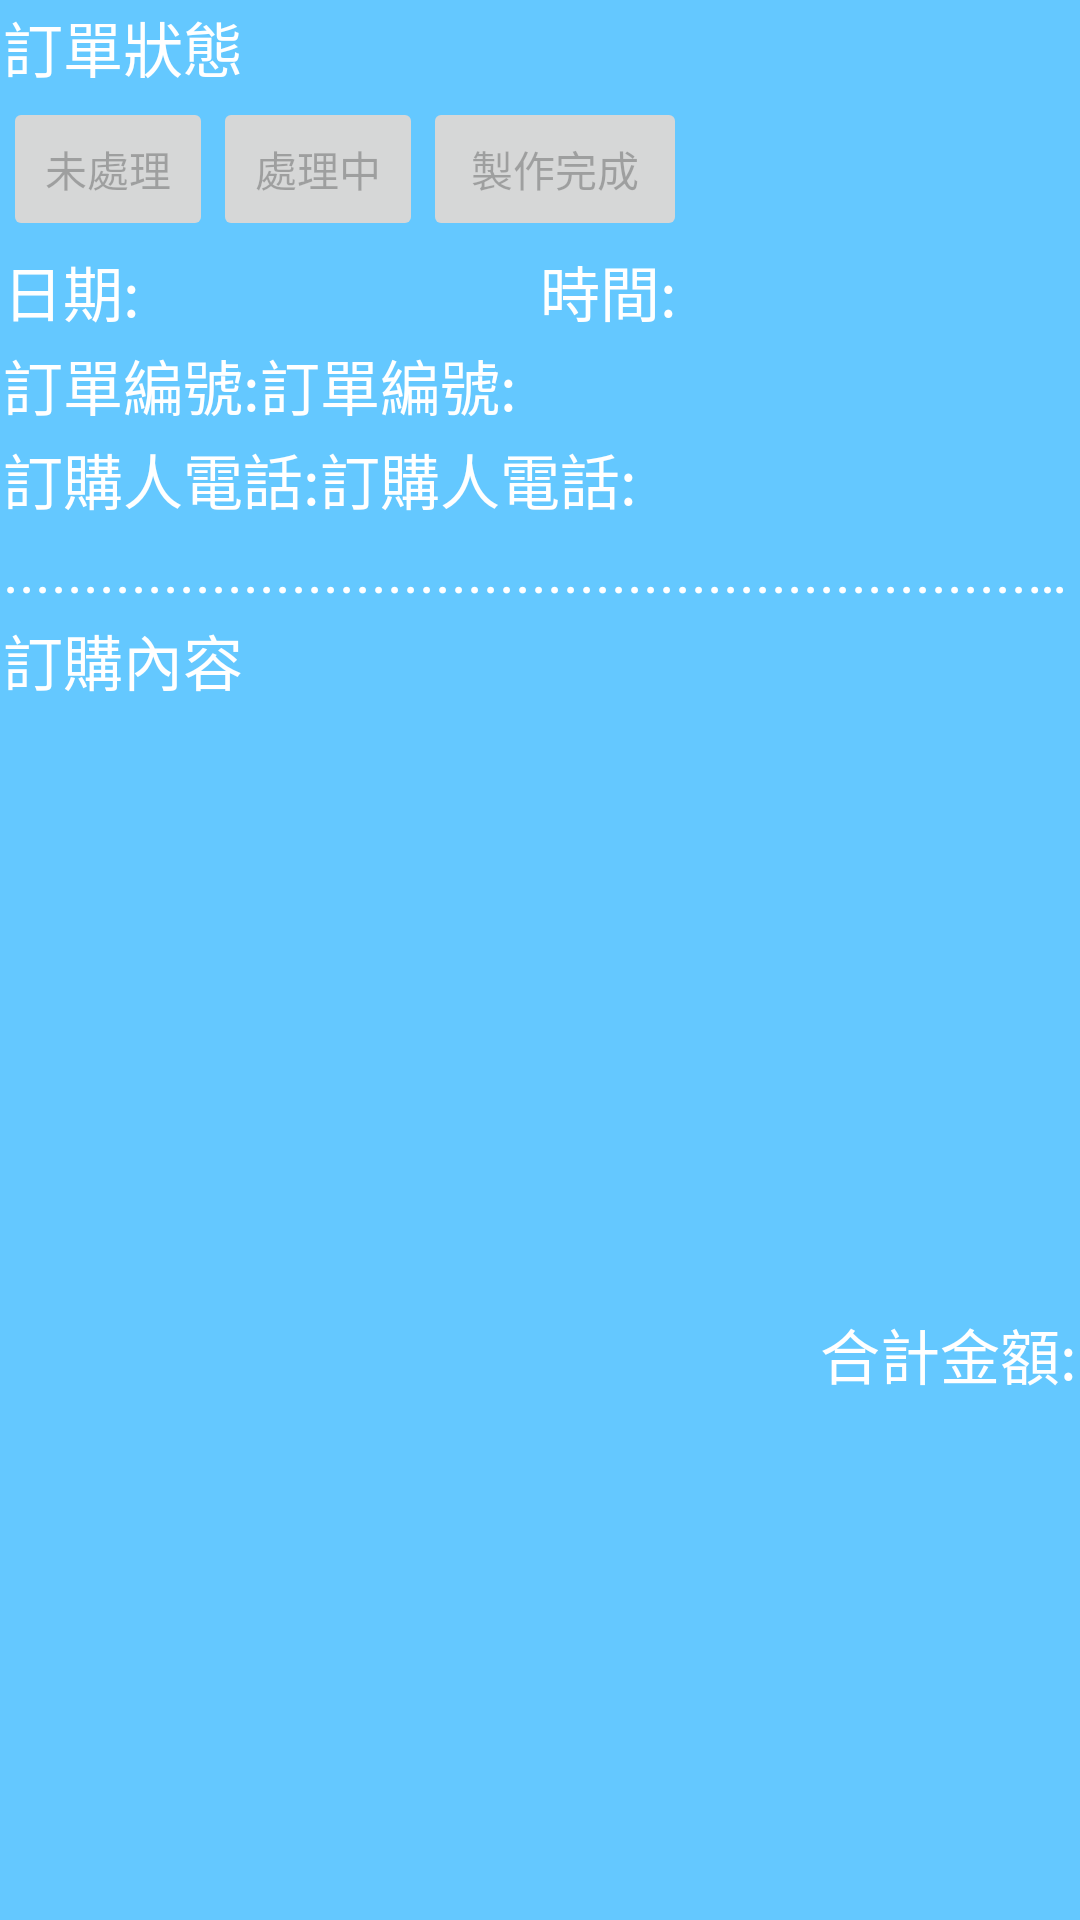

Here is an Android app screen rendered from its layout file. Give the layout XML and the strings, colors and styles it references.
<!-- AndroidManifest.xml: application theme Theme.AppCompat.Light.NoActionBar -->
<!-- res/layout/detailed.xml -->
<?xml version="1.0" encoding="utf-8"?>
<LinearLayout xmlns:android="http://schemas.android.com/apk/res/android"
    xmlns:tools="http://schemas.android.com/tools"
    android:layout_width="match_parent"
    android:layout_height="10000dp"

    android:background="#64C8FF"
    android:orientation="vertical"
    tools:context="lursun.getorder.MainActivity">
    <LinearLayout
        android:layout_width="match_parent"
        android:layout_height="10000dp"

        android:background="#64C8FF"
        android:orientation="vertical"
        >
        <LinearLayout
            android:layout_width="match_parent"
            android:layout_height="wrap_content"
            android:orientation="horizontal"
            android:layout_margin="1dp"
            >
            <TextView
                android:layout_width="wrap_content"
                android:layout_height="wrap_content"

                android:text="訂單狀態"
                android:textColor="#FFFFFF"
                android:textSize="20dp"
                />

        </LinearLayout>
        <LinearLayout
            android:layout_width="match_parent"
            android:layout_height="wrap_content"
            android:orientation="horizontal"
            android:layout_margin="1dp"
            >

            <Button
                android:layout_width="70dp"
                android:layout_height="wrap_content"
                android:enabled="false"
                android:text="未處理"
                android:id="@+id/noactive"
                />
            <Button
                android:layout_width="70dp"
                android:layout_height="wrap_content"
                android:text="處理中"

                android:enabled="false"
                android:id="@+id/active"
                />
            <Button
                android:layout_width="wrap_content"
                android:layout_height="wrap_content"
                android:enabled="false"
                android:text="製作完成"
                android:id="@+id/makefinish"
                />
            <Button
                android:layout_width="wrap_content"
                android:layout_height="wrap_content"
                android:visibility="invisible"
                android:text="已取餐"
                android:id="@+id/getfood"
                />
        </LinearLayout>
        <LinearLayout
            android:layout_width="match_parent"
            android:layout_height="wrap_content"
            android:orientation="horizontal"
            android:layout_margin="1dp"
            >
            <TextView
                android:layout_width="wrap_content"
                android:layout_height="wrap_content"
                android:layout_weight="1"
                android:text="日期:"
                android:textColor="#FFFFFF"
                android:textSize="20dp"
                />
            <TextView
                android:layout_width="wrap_content"
                android:layout_height="wrap_content"
                android:layout_weight="1"
                android:text=""
                android:textColor="#FFFFFF"
                android:textSize="20dp"
                android:id="@+id/date"
                />
            <TextView
                android:layout_width="wrap_content"
                android:layout_height="wrap_content"
                android:layout_weight="1"
                android:text="時間:"
                android:textColor="#FFFFFF"
                android:textSize="20dp"
                />
            <TextView
                android:layout_width="wrap_content"
                android:layout_height="wrap_content"
                android:layout_weight="1"
                android:text=""
                android:textColor="#FFFFFF"
                android:textSize="20dp"
                android:id="@+id/time"
                />
        </LinearLayout>
        <LinearLayout
            android:layout_width="match_parent"
            android:layout_height="wrap_content"
            android:orientation="horizontal"
            android:layout_margin="1dp"
            >
            <TextView
                android:layout_width="wrap_content"
                android:layout_height="wrap_content"
                android:text="訂單編號:"
                android:textColor="#FFFFFF"
                android:textSize="20dp"
                />
            <TextView
                android:layout_width="wrap_content"
                android:layout_height="wrap_content"
                android:text="訂單編號:"
                android:textColor="#FFFFFF"
                android:textSize="20dp"
                android:id="@+id/id"
                />
        </LinearLayout>
        <LinearLayout
            android:layout_width="match_parent"
            android:layout_height="wrap_content"
            android:orientation="horizontal"
            android:layout_margin="1dp"
            >
            <TextView
                android:layout_width="wrap_content"
                android:layout_height="wrap_content"
                android:text="訂購人電話:"
                android:textColor="#FFFFFF"
                android:textSize="20dp"

                />
            <TextView
                android:layout_width="wrap_content"
                android:layout_height="wrap_content"
                android:text="訂購人電話:"
                android:textColor="#FFFFFF"
                android:textSize="20dp"
                android:id="@+id/buyerphone"
                />
        </LinearLayout>
        <LinearLayout
            android:layout_width="match_parent"
            android:layout_height="wrap_content"
            android:orientation="horizontal"
            android:layout_margin="1dp"
            >
            <TextView
                android:layout_width="wrap_content"
                android:layout_height="wrap_content"
                android:singleLine="true"
                android:text=".............................................................................................................................................................................................................................................................................................................................................................................................................................................................................................................................."
                android:textColor="#FFFFFF"
                android:textSize="20dp"
                />
        </LinearLayout>
        <LinearLayout
            android:layout_width="match_parent"
            android:layout_height="wrap_content"
            android:orientation="horizontal"
            android:layout_margin="1dp"
            >
            <TextView
                android:layout_width="wrap_content"
                android:layout_height="wrap_content"
                android:text="訂購內容"
                android:textColor="#FFFFFF"
                android:textSize="20dp"
                />
        </LinearLayout>
        <ScrollView
            android:layout_width="match_parent"
            android:layout_height="200dp">
            <LinearLayout
                android:layout_width="match_parent"
                android:layout_height="200dp"
                android:layout_margin="1dp"
                android:orientation="vertical"
                android:id="@+id/list"
                >
            </LinearLayout>
        </ScrollView>

        <LinearLayout
            android:layout_width="match_parent"
            android:layout_height="wrap_content"
            android:orientation="horizontal"
            android:layout_margin="1dp"
            android:gravity="right"
            >
            <TextView
                android:layout_width="wrap_content"
                android:layout_height="wrap_content"
                android:text="合計金額:"
                android:textColor="#FFFFFF"
                android:textSize="20dp"
                />
            <TextView
                android:layout_width="wrap_content"
                android:layout_height="wrap_content"
                android:text=""
                android:textColor="#FFFFFF"
                android:textSize="20dp"
                android:id="@+id/sumtotal"
                />
        </LinearLayout>
    </LinearLayout>
</LinearLayout>
<!-- resources referenced by this layout -->
<resources>

</resources>
